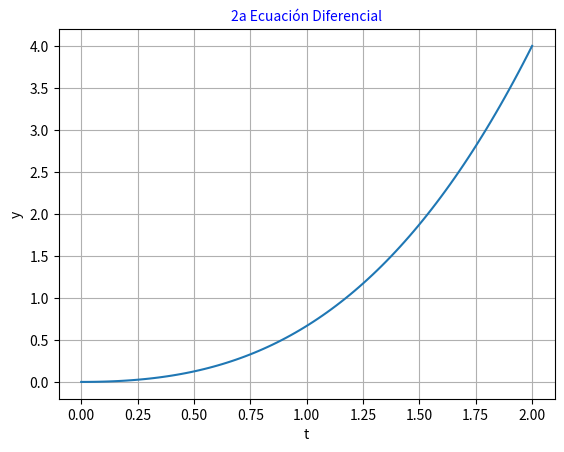
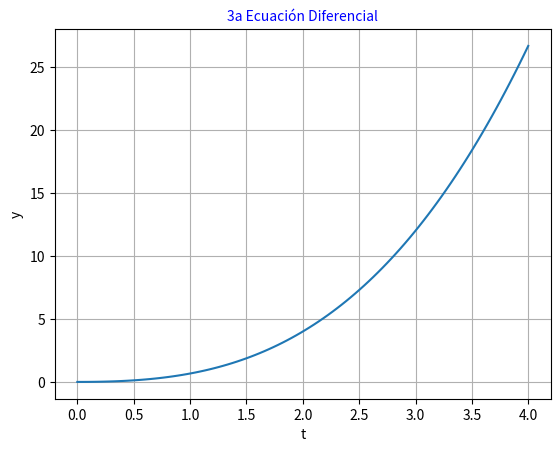
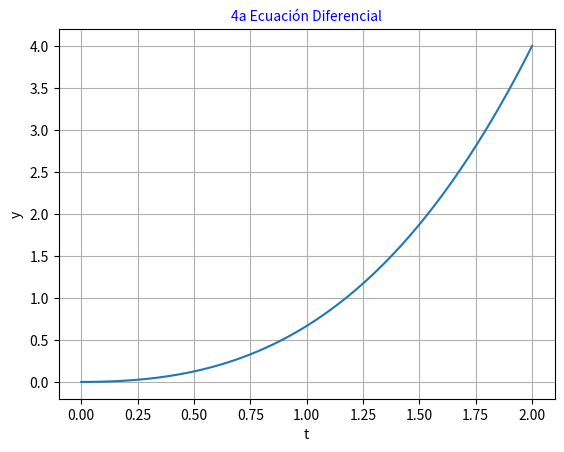

Reproduce these figures in Python, in order.
import matplotlib.pyplot as plt
import numpy as np
import sympy as sp
import math
class Ecuaciones_diferenciales:
    def ecuacion2():
        t = sp.Symbol('t') ; y = sp.Function('y')
        ecuacion = sp.Eq(y(t).diff(t) * sp.sin(t), y(t) * sp.log(y(t)))
        ics = {y((math.pi/2)): math.e}
        print(f" La solución de la segunda ecuación es {sp.dsolve(ecuacion, y(t), ics=ics)}")
        t = np.linspace(0, 2, 100) ; y = 1/3*t**3 + 1/3*t**2
        plt.plot(t, y) ; plt.xlabel('t') ; plt.ylabel('y')
        plt.title('2a Ecuación Diferencial', fontsize=10, color='blue')
        plt.grid() ; plt.show()
    def ecuacion3():
        t = sp.Symbol("t") ; y = sp.Function("y")
        ecuacion = sp.Eq(y(t).diff(t) - (y(t)/(t-2)), 2*(t-2)**2)
        print(f" La solución de la tercera ecuación es {sp.dsolve(ecuacion, y(t))}")
        t = np.linspace(0, 4, 100) ; y = 1/3*t**3 + 1/3*t**2
        plt.plot(t, y) ; plt.xlabel('t') ; plt.ylabel('y')
        plt.title('3a Ecuación Diferencial', fontsize=10, color='blue')
        plt.grid() ; plt.show()
    def ecuacion4():
        t = sp.Symbol('t') ; y = sp.Function('y')
        ecuacion = sp.Eq(2*t*y(t).diff(t) - y(t), 3*t**2)
        print(f" La solución de la cuarta ecuación es {sp.dsolve(ecuacion, y(t))}")
        t = np.linspace(0, 2, 100) ; y = 1/3*t**3 + 1/3*t**2
        plt.plot(t, y) ; plt.xlabel('t') ; plt.ylabel('y')
        plt.title('4a Ecuación Diferencial', fontsize=10, color='blue')
        plt.grid() ; plt.show()

Ecuaciones_diferenciales.ecuacion2()
Ecuaciones_diferenciales.ecuacion3()
Ecuaciones_diferenciales.ecuacion4()
